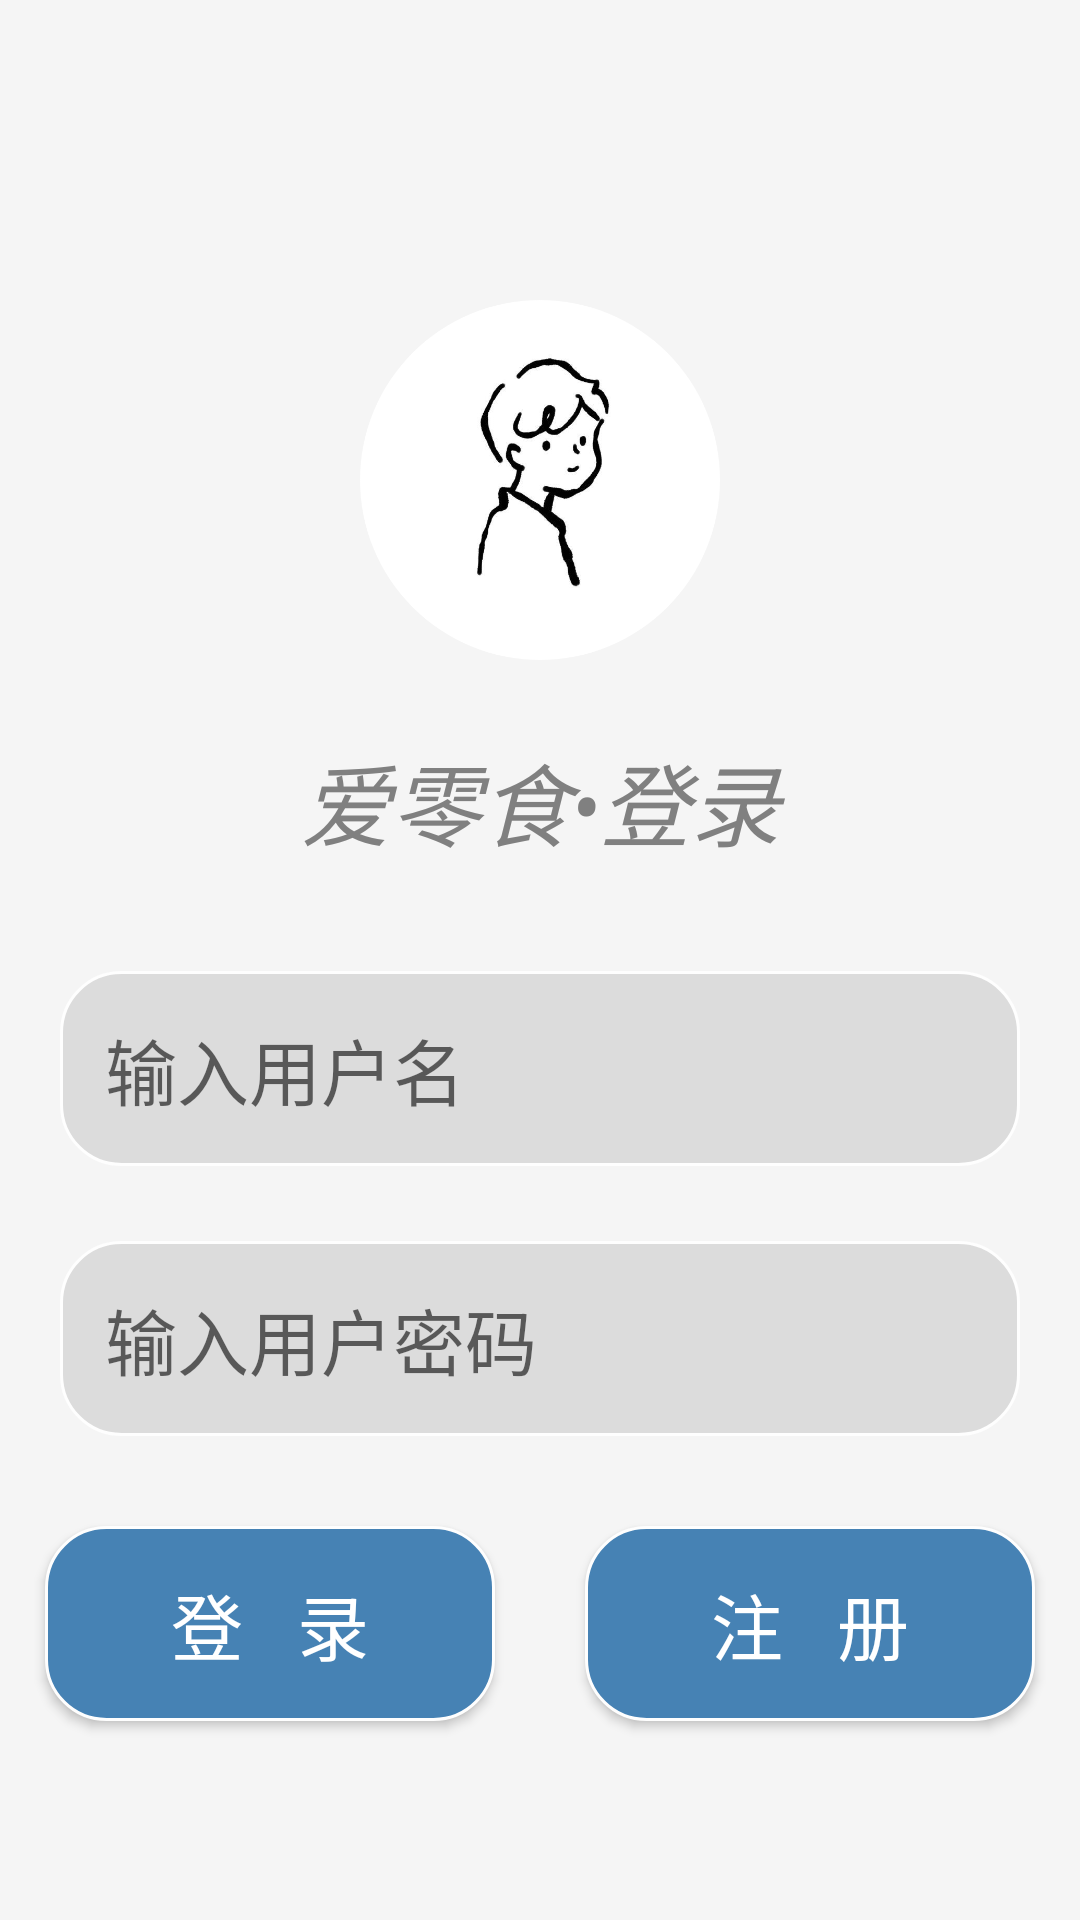

Android layout source for this screen:
<!-- AndroidManifest.xml: application theme Theme.LoginDemo -->
<!-- res/layout/activity_main.xml -->
<?xml version="1.0" encoding="utf-8"?>

<androidx.constraintlayout.widget.ConstraintLayout xmlns:android="http://schemas.android.com/apk/res/android"
    xmlns:tools="http://schemas.android.com/tools"
    android:layout_width="match_parent"
    android:layout_height="match_parent"
    tools:context=".MainActivity">

    <LinearLayout
        android:layout_width="match_parent"
        android:layout_height="match_parent"
        android:orientation="vertical"
        android:background="#F5F5F5">

        <ImageView
            android:layout_width="match_parent"
            android:layout_height="120dp"
            android:layout_marginTop="100dp"
            android:src="@drawable/logo"/>

        <TextView
            android:layout_width="match_parent"
            android:layout_height="wrap_content"
            android:layout_margin="25dp"
            android:gravity="center"
            android:text="爱零食•登录"
            android:textStyle="italic"
            android:textColor="#808080"
            android:textSize="30dp"></TextView>

        <LinearLayout
            android:layout_width="match_parent"
            android:layout_height="wrap_content"
            android:orientation="vertical">

            <LinearLayout
                android:id="@+id/UserNameLayout"
                android:layout_width="match_parent"
                android:layout_height="match_parent">

                <EditText
                    android:id="@+id/UserNameEdit"
                    android:layout_width="match_parent"
                    android:layout_height="wrap_content"
                    android:padding="15dp"
                    android:layout_marginLeft="20dp"
                    android:layout_marginRight="20dp"
                    android:layout_marginTop="10dp"
                    android:layout_marginBottom="15dp"
                    android:background="@drawable/translucent_edit"
                    android:hint="输入用户名"
                    android:textSize="24dp"
                    android:singleLine="true"></EditText>

            </LinearLayout>

            <LinearLayout
                android:id="@+id/PassWordLayout"
                android:layout_width="match_parent"
                android:layout_height="wrap_content">

                <EditText
                    android:id="@+id/PassWordEdit"
                    android:layout_width="match_parent"
                    android:layout_height="wrap_content"
                    android:padding="15dp"
                    android:layout_marginLeft="20dp"
                    android:layout_marginRight="20dp"
                    android:layout_marginTop="10dp"
                    android:layout_marginBottom="15dp"
                    android:background="@drawable/translucent_edit"
                    android:hint="输入用户密码"
                    android:textSize="24dp"
                    android:maxLength="16"
                    android:singleLine="true"
                    android:inputType="textPassword"></EditText>

            </LinearLayout>

            <LinearLayout
                android:id="@+id/LayoutButton"
                android:layout_width="match_parent"
                android:layout_height="wrap_content"
                android:orientation="horizontal">

                <Button
                    android:id="@+id/LoginButton"
                    android:layout_width="wrap_content"
                    android:layout_height="wrap_content"
                    android:padding="15dp"
                    android:layout_margin="15dp"
                    android:layout_weight="1"
                    android:textColor="@color/white"
                    android:background="@drawable/translucent_button"
                    android:text="登   录"
                    android:textSize="24dp"></Button>

                <Button
                    android:id="@+id/SignUpButton"
                    android:layout_width="wrap_content"
                    android:layout_height="wrap_content"
                    android:padding="15dp"
                    android:layout_margin="15dp"
                    android:layout_weight="1"
                    android:textColor="@color/white"
                    android:background="@drawable/translucent_button"
                    android:text="注   册"
                    android:textSize="24dp">s
                </Button>

            </LinearLayout>

        </LinearLayout>

    </LinearLayout>
</androidx.constraintlayout.widget.ConstraintLayout>
<!-- resources referenced by this layout -->
<resources>
  <!-- drawable logo: png bitmap (drawable, 83959 bytes) -->
  <!-- drawable translucent_button (drawable) -->
  <?xml version="1.0" encoding="utf-8"?>
  
  <shape xmlns:android="http://schemas.android.com/apk/res/android">
      <solid android:color="#4682B4" />
      <stroke android:width="1dip" android:color="#fefefe" />
      <corners android:radius="20dp"/>
      <padding android:bottom="10dp"
          android:left="10dp"
          android:right="10dp"
          android:top="10dp"/>
  </shape>
  <!-- drawable translucent_edit (drawable) -->
  <?xml version="1.0" encoding="utf-8"?>
  
  <shape xmlns:android="http://schemas.android.com/apk/res/android">
      <solid android:color="#DCDCDC" />
      <stroke android:width="1dip" android:color="#fefefe" />
      <corners android:radius="20dp"/>
      <padding android:bottom="10dp"
          android:left="10dp"
          android:right="10dp"
          android:top="10dp"/>
  </shape>
  <style name="Theme.LoginDemo" parent="Theme.MaterialComponents.DayNight.Bridge">
          
          <item name="colorPrimary">@color/purple_500</item>
          <item name="colorPrimaryVariant">@color/purple_700</item>
          <item name="colorOnPrimary">@color/white</item>
          
          <item name="colorSecondary">@color/teal_200</item>
          <item name="colorSecondaryVariant">@color/teal_700</item>
          <item name="colorOnSecondary">@color/black</item>
          
          <item name="android:statusBarColor" tools:targetApi="l">?attr/colorPrimaryVariant</item>
          
      </style>
  <!-- not gathered from this repository: default colours our renderer supplied (Android Studio template values) -->
  <color name="purple_500">#FF6200EE</color>
  <color name="purple_700">#FF3700B3</color>
  <color name="teal_200">#FF03DAC5</color>
  <color name="teal_700">#FF018786</color>
  <color name="black">#FF000000</color>
  <color name="white">#FFFFFFFF</color>
</resources>
